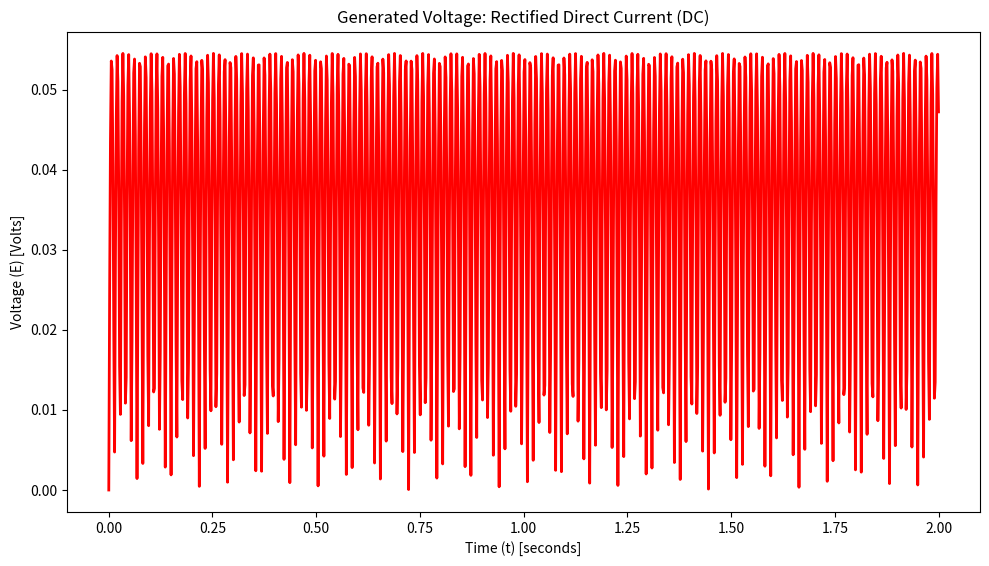

Source code (Python):
import numpy as np
import matplotlib.pyplot as plt
import math as m

N=300
B= 0.0024
A= 0.003
w =(220*m.pi)/3
# Number of turns in the coil
# Area of the coil in square meters (e-g-, 10cm x 10cm)
# Strength of the magnetic field in Tesla (T)
# Angular frequency in radians per second (determines rotation speed)
t = np.linspace(0, 2, 1000)
E_max = (N * A * B * w)
E_ac = (E_max * np.sin(w * t)) * 0.1096 # Efficiency calculated is 10.96%
E_max_printed = E_max * 0.1096 # Adjusted maximum voltage for efficiency

E_dc = np.abs(E_ac) # Rectified DC voltage
fig, ax = plt.subplots(figsize=(10,6))
ax.plot(t, E_dc, color='r', linewidth=2)
ax.set_title( 'Generated Voltage: Rectified Direct Current (DC)')
ax.set_xlabel('Time (t) [seconds]')
ax.set_ylabel('Voltage (E) [Volts]')
plt.tight_layout(rect=[0, 0, 1, 0.96])
plt.show()
print("Number of turns in the coil (N):", N)
print("Area of the coil (A):", A, "m^2")
print("Strength of the magnetic field (B):", B, "T")
print("Angular frequency (w):", w, "rad/s")
print("Maximum induced voltage (E_max):", E_max_printed, "V")